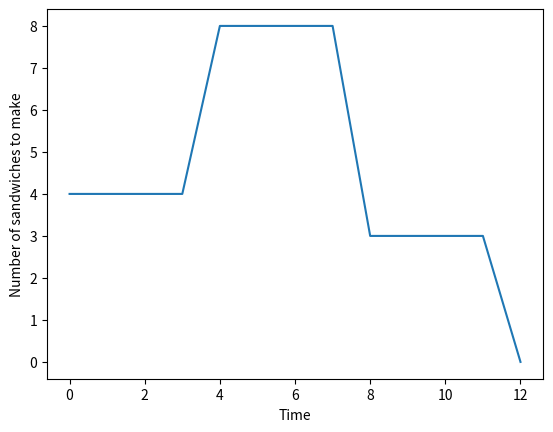

The script that saved this image:
# trial 2
# remove the number of sandwiches on the counter from the state
# no limit on the number of sandwiches on the counter
# plot the policy
# add random demand using poisson distribution
# trying to add the lead time (have not done yet)



import numpy as np
from numpy import random as rd
import random
import matplotlib.pyplot as plt
# assume the maximum number of making the sandwiches is 20
# assume no transit time and preparation time
CAPACITY = 20
TIME = 12
EPOCH = 50000
# state(age1,age2,age3,age4,# of sandwiches on the counter, time]
# state = np.array([[0,0,0,0,0,0],[0,0,0,0,0,1],[0,0,0,0,0,2],[0,0,0,0,0,3], # 11-11:45
#                   [0,0,0,0,0,4],[0,0,0,0,0,5],[0,0,0,0,0,6],[0,0,0,0,0,7], # 12-12:45
#                   [0,0,0,0,0,8],[0,0,0,0,0,9],[0,0,0,0,0,10],[0,0,0,0,0,11], # 13-13:45
#                   [0,0,0,0,0,12], # 14
#                   ])
# state need to assume the maximum number of sandwiches on the counter is 20
# state_list = []
# for a1 in range(CAPACITY+1):
#     for a2 in range(CAPACITY+1):
#         for a3 in range(CAPACITY+1):
#             for a4 in range(CAPACITY+1):
#                 for counter in range(CAPACITY+1):
#                     for time in range(TIME+1):
#                         state_list.append([a1,a2,a3,a4,counter,time])
#
# # print(state_list)
# # the number of food on the counter can be removed which is just the sum of the a1-a4
# state = np.array(state_list)

# action
action_list = [0,1,2,3,4,5,6,7,8,9,10,11,12,13,14,15,16,17,18,19,20]
action = np.array(action_list)

# Q table
Q = np.zeros([TIME+1,CAPACITY+1,CAPACITY+1,CAPACITY+1,CAPACITY+1,CAPACITY+1])

# state: time, age1, age2, age3, age4
start = np.array([0,0,0,0,0])

# # calculate the demand for each time
# def demand(time):
#     if time < 4:
#         # assume average demand is 6
#         return rd.poisson(lam=6,size = 1)
#     elif time < 8:
#         # assume average demand is 10
#         return rd.poisson(lam=8, size = 1)
#     elif time < 12:
#         # assume average demand is 4
#         return rd.poisson(lam=4,size = 1)

def demand(time):
    if time < 4:
        return 4
    elif time < 8:
        return 8
    elif time < 12:
        return 3
#SARSA
# # reward function
# def reward(s,a,demand):
#     # the cost of waste (similar to holding cost)
#     waste = s[3]
#     # the cost of not meeting the demand FIFO
#     lack = demand-(s[4]-s[3]+a) # s[4] is the number of
#

# the input state is the state after the take away has happened
# return reward and next state
def nextstate(s,a,demand):
    # waste
    reward = -s[4]

    # the newly made food is in age 1
    a4 = s[3]
    a3 = s[2]
    a2 = s[1]
    a1 = a
    counter = a1+a2+a3+a4 # the number of sandwich on the counter
    # if s[0] == 11:
    #     reward = s[4]
    # print("demand: ",demand," action: ",a)
    # update state after meeting the demand
    if demand <= a4:
        a4 = a4 - demand
        # print("a4 reduced by ", demand)
    elif demand <= a4 + a3:
        a3 = a3 - (demand - a4)
        a4 = 0
        # print("a3 reduced by ", demand-a3)
    elif demand <= a4 + a3 + a2:
        a2 = a2 - (demand-a4-a3)
        a4 = 0
        a3 = 0
        # print("a2 reduced by ", demand-a4-a3)
    elif demand <= a4 + a3 + a2 + a1:
        a1 = a1 - (demand - a4 - a3 - a2)
        a4 = 0
        a3 = 0
        a2 = 0
        # print("a1 reduced by ", demand-a4-a3-a2)

    else:
        a1 = 0
        a2 = 0
        a3 = 0
        a4 = 0
        # print("unmet demand ")
        # may add some weights on the waste and the unmet demand
        reward = reward + (counter - demand)
    # calculate both met and unmet demand
    # reward = reward + (counter - demand)
    if s[0] == 11:
        reward = reward - (a1+a2+a3+a4)
    # else:
    #     # count the unmet/met demand into the reward
    #     reward = reward + (counter - demand)
    counter = a1+a2+a3+a4
    time = s[0] + 1

    return reward, [time,a1,a2,a3,a4]


def Qlearning(Q):
    alpha = 0.5
    gamma = 1.0
    epsilon = 0.1
    rsumall = []

    for i in range(EPOCH):
        path = []
        rsum = 0
        s = start
        path.append(s)
        k=0
        for t in range(TIME): # not include 2:00pm
            # at time i (i != 0): calculate the number of sandwiches taken away and update the state and
            de = demand(t)
            # residual = 20 - s[5]
            # limit the number of sandwiches on the counter
            a = int(Q[s[0],s[1],s[2],s[3],s[4]].argmax())
            # print("a ", a)
            if random.random() < epsilon:
                a = int(np.random.choice(action, size=1))
            r,sprime = nextstate(s,a,de)
            rsum += r
            # print(sprime)
            # residualprime = 20-sprime[5]
            # print(residualprime)
            # print(Q[sprime[0], sprime[1], sprime[2], sprime[3], sprime[4], sprime[5]].max())
            Q[s[0],s[1],s[2],s[3],s[4],a] += alpha*(r+gamma *
                                                         Q[sprime[0], sprime[1], sprime[2], sprime[3], sprime[4]].max() -
                                                         Q[s[0],s[1],s[2],s[3],s[4],a])
            s = sprime
            path.append(s)
            k += 1
        rsumall.append(rsum)
    return Q,rsumall

start = [0,0,0,0,0]
Qnew,rewards = Qlearning(Q)

policy = np.zeros([TIME+1,CAPACITY+1,CAPACITY+1,CAPACITY+1,CAPACITY+1])
for time in range(TIME+1):
    for age1 in range(CAPACITY+1):
        for age2 in range(CAPACITY+1):
            for age3 in range(CAPACITY+1):
                for age4 in range(CAPACITY+1):
                    policy[time,age1,age2,age3,age4] = Qnew[time,age1,age2,age3,age4].argmax()

# see which state [:,age1,age2,age3,age4] has nonzero value
# print(*np.argwhere(policy != 0))

# plt.plot(list(range(EPOCH)),rewards)
# plt.xlabel("epochs")
# plt.ylabel("rewards")
# plt.show()
#
# # plot policy
# plt.clf()
# # plot the state at [3,4,2,5]
# plt.plot(list(range(TIME+1)),policy[:,2,5,0,0])
# plt.xlabel("Time")
# plt.ylabel("Number of sandwiches to make")
# plt.show()

# print("rewardss: ", rewards)

plt.plot(list(range(EPOCH)),rewards)
plt.xlabel("epochs")
plt.ylabel("rewards")
plt.savefig("rewards_with_4_periods")
plt.show()
# plot policy
plt.clf()
# plot the state at [3,4,2,5]
plt.plot(list(range(TIME+1)),policy[:,0,0,0,0])
plt.xlabel("Time")
plt.ylabel("Number of sandwiches to make")
plt.savefig("policy_with_4_periods")
plt.show()